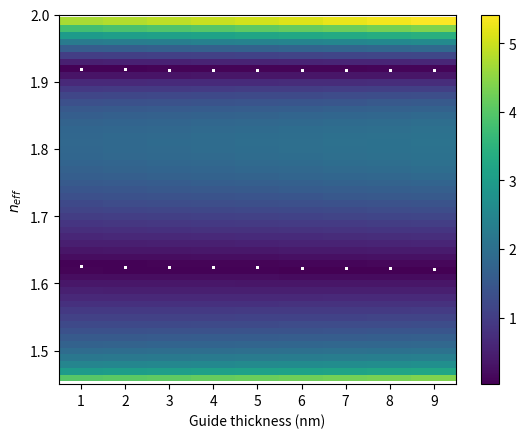

Source code (Python):
import matplotlib.pyplot as plt
import numpy as np
import scipy.optimize as opt
import cmath
import functools as ftl

def multilayer_opt(beta, d, n, k0):
    '''Based on the physics of sec 5.2.3 Slab Waveguide
    Models an n-layer slab waveguide. 
    Minimize to find guided modes.

    Inputs
    beta: propagation constant, float
    d: layer thickesses, 1D iterable of floats
    n: layer RI, iterable of floats same length as d 
    k0: wave vector in free space

    Outputs:
    diff: float
    '''

    # From equation 5.20
    kx = [cmath.sqrt((k0*ni)**2 - beta**2) for ni in n]

    # From figure 5.7
    alpha = [1j*kxi for kxi in kx]

    # From figure 5.7. Easier to use delta plus one to put into 
    # eqn 5.20 matrix
    delta_p_1 = [a*di for a, di in zip(alpha[1:], d[1:])]

    # From equation 5.20
    matrices = [np.array([[(a+a_p1)*np.exp(-d_p1), (a-a_p1)*np.exp(d_p1)],
                        [(a-a_p1)*np.exp(-d_p1), (a+a_p1)*np.exp(d_p1)]]
    )/(2*a) for a, a_p1, d_p1 in zip(alpha, alpha[1:], delta_p_1)]

    # Find the product of the eqn 5.20 matrices
    M = ftl.reduce(np.matmul, matrices)
    diff = M[0,0]

    return abs(diff)
    
# System parameters
lam0 = 750  # nm
mid_thickness = np.arange(1,10) # nm
thicknesses = [np.array([0, 400, 95, u, 0]) for u in mid_thickness] # nm
n = [1.45, 2.02, 1.66, 0.66, 1.45] # RIU

# Calculation parameters
k0 = 2*np.pi/lam0

# The algorithm requires a starting guess, so give a range of starting guesses
n_guesses = np.arange(1.45, 2.0, 0.01)
beta_in = k0*n_guesses

# Pre-allocate an array to output beta at all starting guesses,
# which is a good check for if the algorithm found a minimum
bmat_out = np.ones((len(mid_thickness), len(beta_in)))

# Preallocate an array for effective index, with default value 
# as air (1)
neff = np.ones((len(mid_thickness), len(beta_in)))

for i, t in enumerate(thicknesses):
    for j, b_in in enumerate(beta_in):

        # Grab the raw output for the colour plot
        bmat_out[i, j] = abs(multilayer_opt(b_in, t, n, k0).real)

        # Attempt to find a local minimum for a given initual guess: beta_in
        try:
            beta_out, r = opt.newton(multilayer_opt, x0=b_in,
            args=(t, n, k0), maxiter=100, tol=1e-10, full_output=True)
        except:
            beta_out = k0

        # Check if it looks minimized, then calculate the effective index
        # from the propagation constant and replace the default "air" value 
        # with this new value
        if abs(multilayer_opt(beta_out, t, n, k0).real)<0.1 :
            neff[i, j] = beta_out.real/k0


# Output
fig, ax = plt.subplots()

cb = ax.pcolor(mid_thickness, n_guesses, bmat_out.T)
fig.colorbar(cb)

for ne in neff.T:
    ax.plot(mid_thickness, ne.real, 'wo', ms=1)

ax.set_ylim([1.45, 2.0])
ax.set_xlabel('Guide thickness (nm)')
ax.set_ylabel(r'$n_{eff}$')
plt.show()
